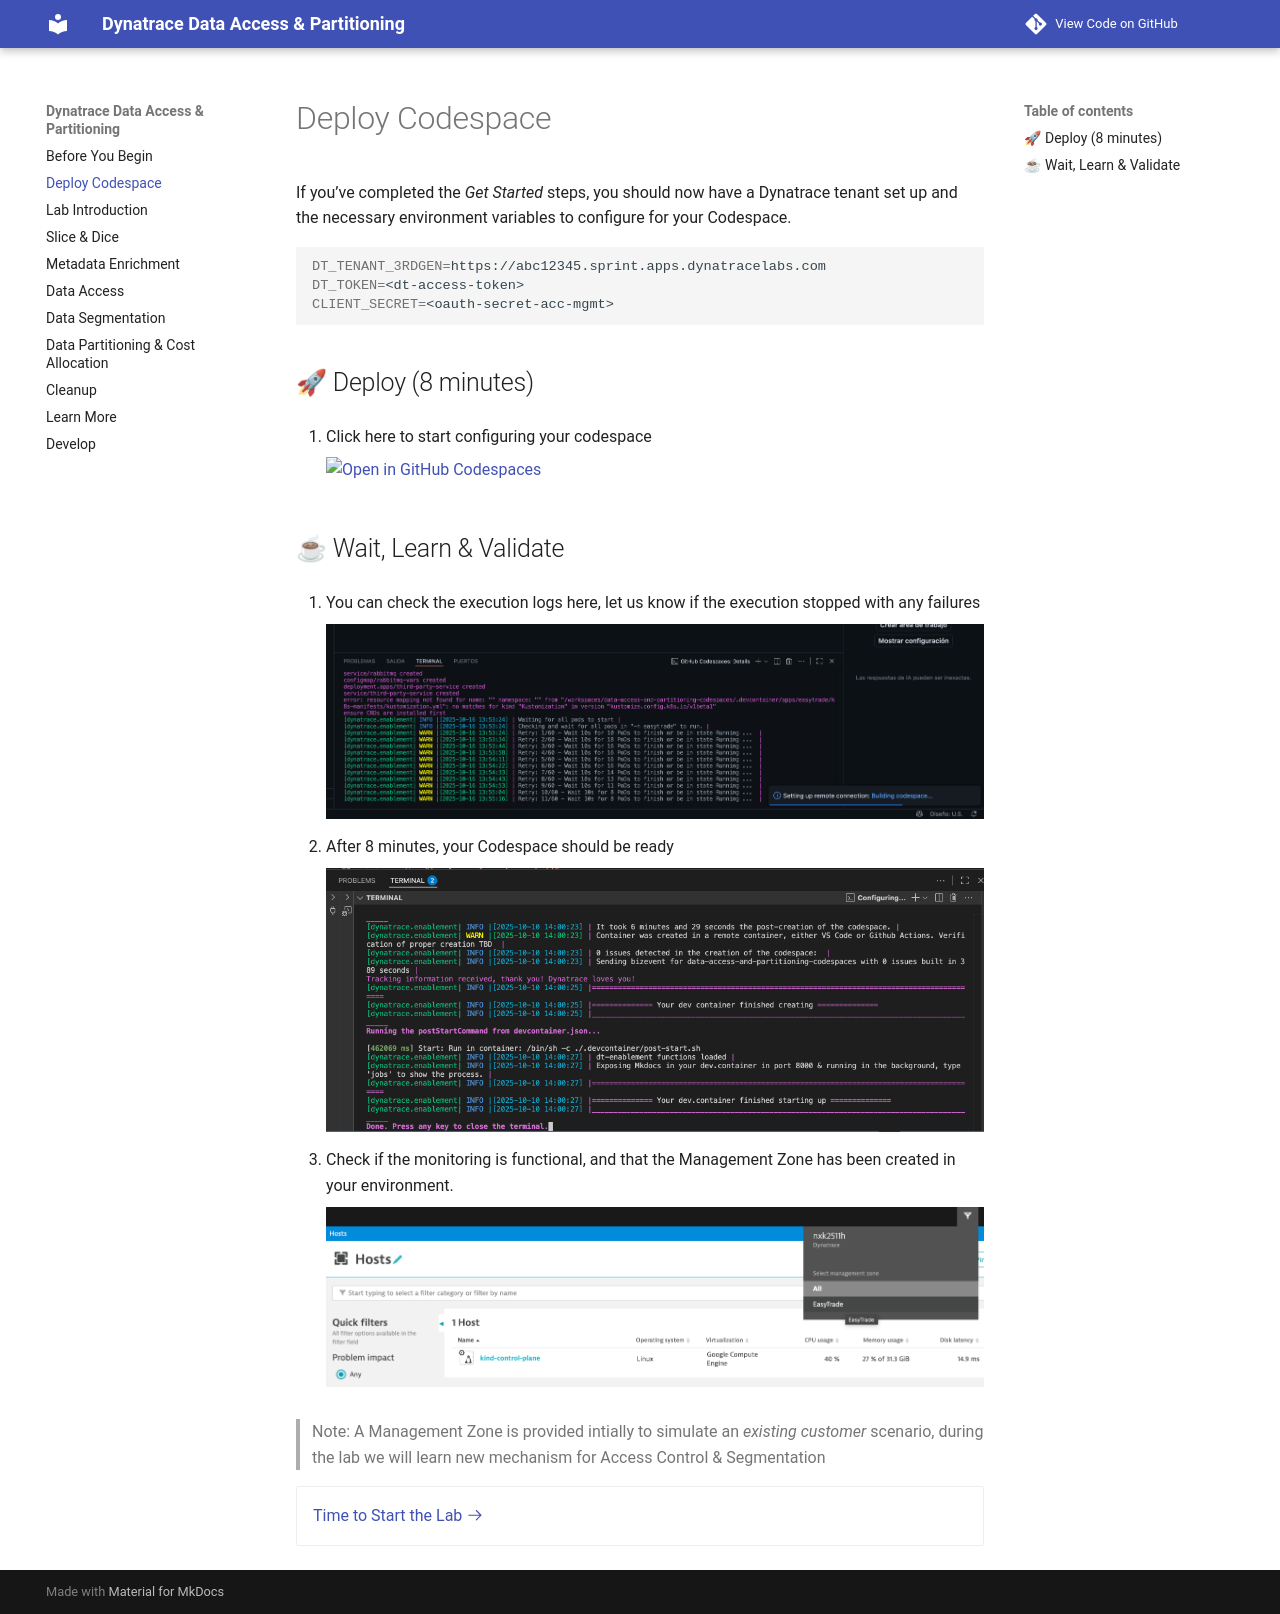

repository: dt-apac-services/data-access-and-partitioning-codespaces · page: B-deploy-codespace/index.html · generator: mkdocs

If you’ve completed the _Get Started_ steps, you should now have a Dynatrace tenant set up and the necessary environment variables to configure for your Codespace.

```bash
DT_TENANT_3RDGEN=https://abc12345.sprint.apps.dynatracelabs.com
DT_TOKEN=<dt-access-token>
CLIENT_SECRET=<oauth-secret-acc-mgmt>
```

## 🚀 Deploy (8 minutes)

1. Click here to start configuring your codespace 
  
    [![Open in GitHub Codespaces](https://github.com/codespaces/badge.svg)](https://github.com/codespaces/new/dt-apac-services/data-access-and-partitioning-codespaces?quickstart=1&machine=basicLinux32gb){target="\_blank"}

    
## ☕ Wait, Learn & Validate

1. You can check the execution logs here, let us know if the execution stopped with any failures

    ![](./img/execution-logs.png)

2. After 8 minutes, your Codespace should be ready

    ![](./img/deployment-ready.png)

3. Check if the monitoring is functional, and that the Management Zone has been created in your environment.

    ![](./img/host-mz.png)

> Note: A Management Zone is provided intially to simulate an _existing customer_ scenario, during the lab we will learn new mechanism for Access Control & Segmentation

<div class="grid cards" markdown>
- [Time to Start the Lab :octicons-arrow-right-24:](C-introduction.md)
</div>
